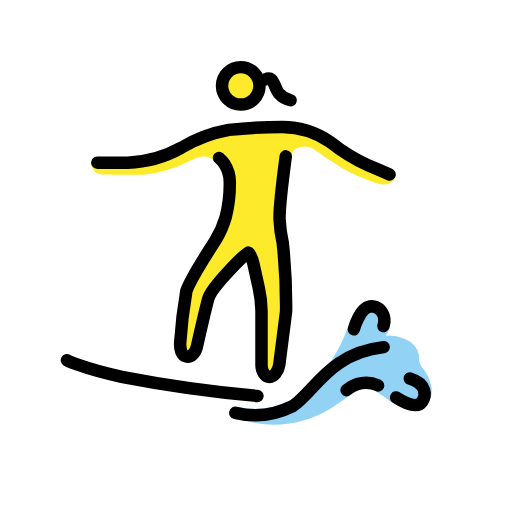
t = 0.00 s
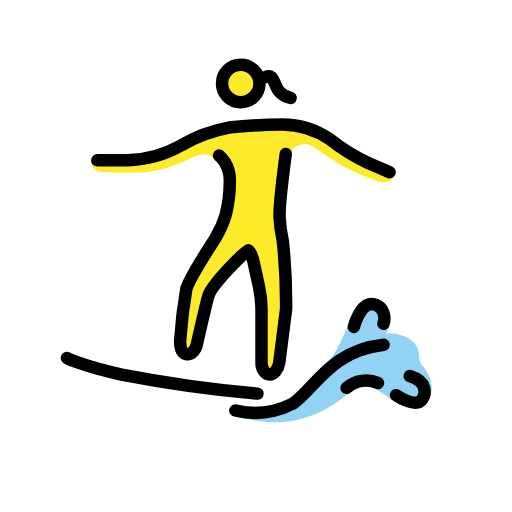
t = 0.48 s
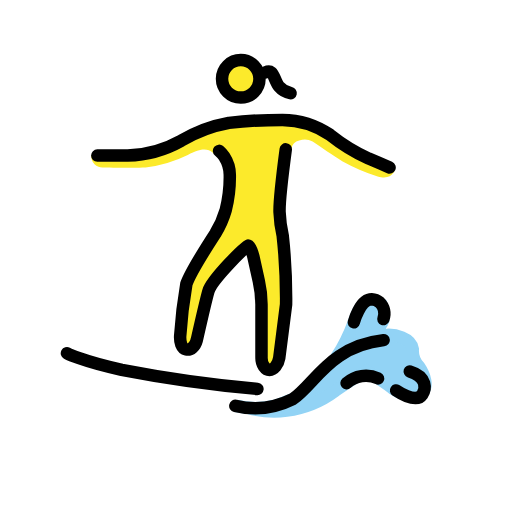
t = 1.43 s
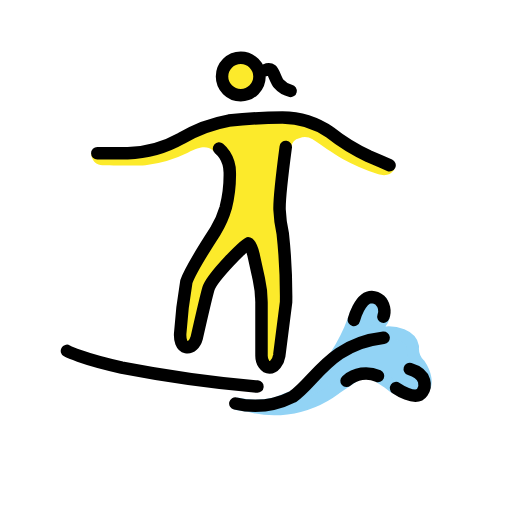
t = 1.90 s
t = 2.38 s: frame unchanged from t = 1.43 s, image omitted
t = 3.33 s: frame unchanged from t = 0.48 s, image omitted

The animated SVG that drew these frames (rendered in a browser with its animation timeline set to each time). Animation: 1 SMIL element (animateTransform=1); one cycle of 3.80 s, repeats indefinitely.

<?xml version='1.0' encoding='utf-8'?>
<svg xmlns="http://www.w3.org/2000/svg" id="emoji" viewBox="-5 -5 82 82" width="200" height="200" role="img">
  <title>OpenMoji: woman surfing</title><g><g id="skin">
    <circle cx="33.5589" cy="8.7501" r="2.8598" fill="#fcea2b" />
    <path fill="#fcea2b" d="M41.2252,21.7565A38.5074,38.5074,0,0,0,40.21,29.785c-.0095,1.9332.52,3.3974.4538,5.3335l.6873,8.01s-1.2612,9.36-1.9247,11.3992c-.2945.9065-2.0543.8369-2.0543.8369V42.9725l-1.9065-7.6262h-.9533l-5.72,7.6262L24.98,52.5052s-1.36-.4089-1.4337-1.3593c-.1583-2.0658,1.5881-11.0637,1.5881-11.0637l4.612-8.5489,1.9065-4.7664.04-3.6148A21.4423,21.4423,0,0,0,29.09,20.5849c-.88-.6768-1.8226-.7769-4.0152.3671a20.9394,20.9394,0,0,1-6.7682,2.0018c-1.43.0954-6.3869,0-6.7682,0a1.7742,1.7742,0,0,1-1.9037-1.9361s8.2906.03,9.8158-.5424,9.7234-3.9084,9.7234-3.9084L43.187,15.3277l11.4392,6.3869,3.672,1.4928s-.4308,1.9389-2.814,1.1763a31.64,31.64,0,0,1-5.6014-2.4117c-1.8427-1.08-3.1516-2.0877-4.8169-3.1735a2.4631,2.4631,0,0,0-2.1411-.162,1.577,1.577,0,0,0-1.2745,1.407C41.5226,20.56,41.3548,21.1912,41.2252,21.7565Z" />
  </g>
  <g id="color">
    <path fill="#92d3f5" stroke="#92d3f5" stroke-miterlimit="10" stroke-width="2" d="M32.7567,61.1383a13.81,13.81,0,0,0,6.5219-.0536l4.7663-1.9066,4.7664-5.72a28.1609,28.1609,0,0,0,2.86-5.72c.9533-2.86,1.9065-3.4318,2.6692-3.4318a4.1682,4.1682,0,0,1,1.7158.572s.6673,2.0972.1907,2.86c0,0-2.0019,3.05-1.43,2.3831a17.1822,17.1822,0,0,1,2.4785-.3813c.7626,0,3.5271.3813,3.8131,2.2879a3.6809,3.6809,0,0,0,1.0486,2.86c.9638,1.417,1.2817,3.014.6673,3.8131-.7853,1.0212-3.3652,1.0927-5.6353-.9188q-.6743-.4473-1.3474-.8924-1.0855-.7178-2.1687-1.43s-2.1926,1.3345-4.957,3.2411a16.7389,16.7389,0,0,1-7.812,3.1847,15.2771,15.2771,0,0,1-6.0707-.427" />
  </g>
  <g id="line">
    <path fill="none" stroke="#000" stroke-linecap="round" stroke-linejoin="round" stroke-width="2" d="M5.7237,52.6959s2.2879,1.2392,8.77,2.6691a210.2877,210.2877,0,0,0,21.7346,3.05" />
    <path fill="none" stroke="#000" stroke-linecap="round" stroke-linejoin="round" stroke-width="2" d="M51.6711,47.7389s.9536-3.6755,2.86-3.6755a2.1691,2.1691,0,0,1,1.2741.49,2.516,2.516,0,0,1,.5977,2.6681" />
    <path fill="none" stroke="#000" stroke-linecap="round" stroke-linejoin="round" stroke-width="2" d="M50.5013,57.49a4.6978,4.6978,0,0,1,5.044-.7656" />
    <path fill="none" stroke="#000" stroke-linecap="round" stroke-linejoin="round" stroke-width="2" d="M58.4333,58.6594s3.1458,2.1926,4.1944.6673c.572-.8579.858-2.86-2.0018-3.7177" />
    <path fill="none" stroke="#000" stroke-linecap="round" stroke-linejoin="round" stroke-width="2" d="M32.6933,61.1256a13.6291,13.6291,0,0,0,9.1922-1.0837c3.5271-2.3832,5.9728-8.49,14.5522-9.4432" />
    <circle cx="33.5589" cy="8.7501" r="3" fill="none" stroke="#000" stroke-miterlimit="10" stroke-width="2" />
    <path fill="none" stroke="#000" stroke-linecap="round" stroke-linejoin="round" stroke-width="2" d="M10.5851,21.0473h4.8617a18.6309,18.6309,0,0,0,8.5794-2.3832,22.68,22.68,0,0,1,7.6262-2.86,77.4464,77.4464,0,0,1,8.5794-.4766,13.6688,13.6688,0,0,1,7.6262,2.3831,30.1609,30.1609,0,0,0,6.1963,3.8131c1.8112.7626,3.3364,1.43,3.3364,1.43" />
    <path fill="none" stroke="#000" stroke-linecap="round" stroke-linejoin="round" stroke-width="2" d="M40.7661,20.0435s-1.052,7.93-.9934,10.03a21.2083,21.2083,0,0,0,.5105,3.8426A92.3713,92.3713,0,0,1,40.82,44.8791l-1.0976,8.5794c-.1722,1.0486-.8609,1.9065-1.55,1.9065s-1.2914-.8579-1.2914-1.9065V44.8791a17.5053,17.5053,0,0,0-.43-3.7178L35.59,37.2529c-.2583-1.0486-.6027-1.8112-.8609-1.8112s-5.7956,5.4126-6.3508,7.3163c-.4,1.3737-1.8725,7.8655-1.8725,7.8655-.2574.9637-.9452,1.6186-1.6916,1.469-.7637-.1526-1.0038-1.1935-.96-2.1354a77.0643,77.0643,0,0,1,.9909-8.3344c.65-1.9294,4.6359-8.0838,4.6359-8.0838A15.2485,15.2485,0,0,0,31.1551,29.75a21.3952,21.3952,0,0,0,.6465-5.652,5.3294,5.3294,0,0,0-.8609-2.86,5.107,5.107,0,0,0-.8609-.9532" />
    <path fill="none" stroke="#000" stroke-linecap="round" stroke-linejoin="round" stroke-width="2" d="M37.5121,7.7205s.5967-.278.9542.0183c.4208.3477.7069,1.6491,1.2044,2.2121a3.3631,3.3631,0,0,0,1.87,1.1052" />
  </g>
<animateTransform attributeName="transform" type="translate" values="0 0;0 -1.5;0 0" dur="3.8s" repeatCount="indefinite" /></g></svg>
